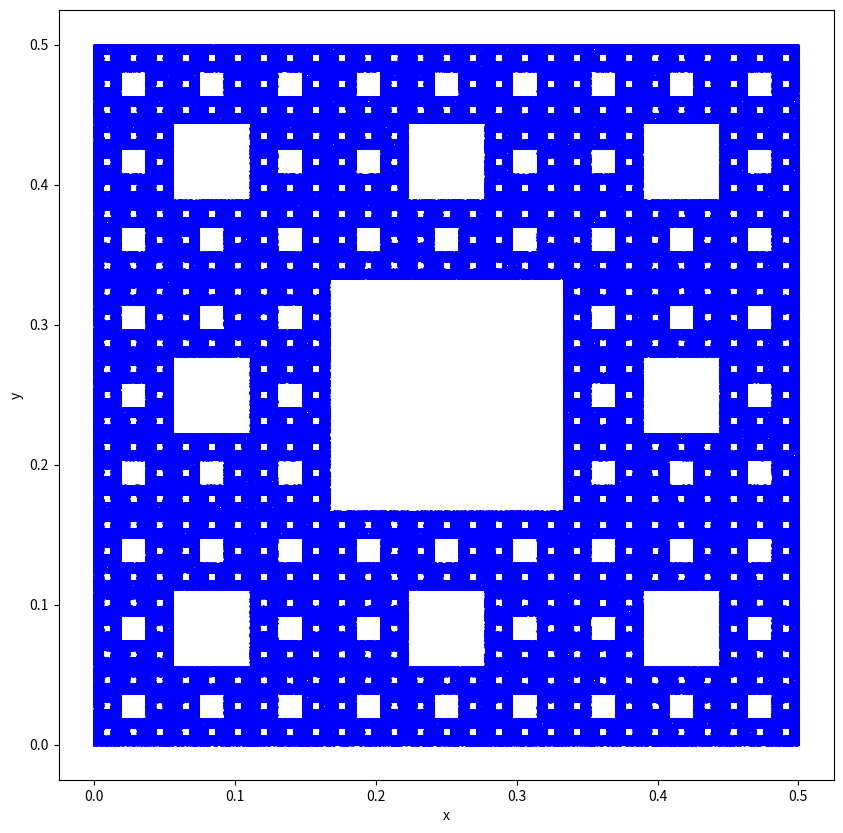
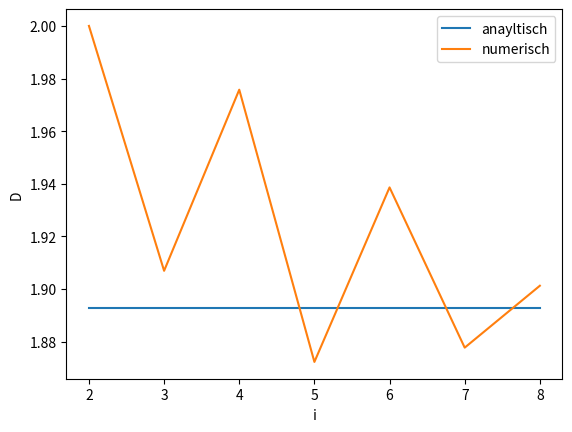

Write the Python code that produced these figures, in order.
#kein kompilieren notwendig
#python3 CP_Blatt1_Beck_Reicherd.py
#Mit dem obigen Befehl kann das Programm ausgeführt werden. Es werden dann die beiden Graphen sowohla angezeigt als auch abgespeichert.
# M. Meier, A. Schmitz
import numpy as np
import matplotlib as mpl
import matplotlib.pyplot as plt
import matplotlib.lines as lines
import time



def randomWalk(p, q0, N):                          # Implementierung des randomwalks
    q = []                                         # Erstellen einer leeren Liste
    q.append(q0)                                   # q_0 der Liste hinzufügen


    for n in range(0, N):                          # Schleife von 0 bis N
        i = np.random.randint(0, 8)                # i wird eine zufällige Ganzzahl zugewiesen
        q.append(np.divide(np.add(q[n], p[i]), 3)) # Der Liste wird das Element q_n+1 hinzugefügt

    return q                                       # Die Funktion gibt q_0 bis q_N als Liste zurück


def getN(q, e):                                    # Funktion zum zählen der nicht leeren Raster der Punkte q mit Gitterkonstante e
    raster = np.zeros((int(0.5 / e), int(0.5 / e)))# Das Intervall [0;0]x[0.5;0.5] wird in e*e Quadrate eingeteilt

    for i in q:                                    # Für alle q
        x = int(i[0] / e)                          # Werden die Gitterkoordinaten x und y bestimmt
        y = int(i[1] / e)
        raster[x][y] = 1                           # Das Quadrat in welchem sich der Punkt befindet wird auf 1 gesetzt

    return np.sum(raster)                          # N(e) entspricht dann der Summe der Quadratwerte



def getFractalDim(q, e):                           # Implementierung der Formel (1) mit e_i= 1/2^i
    return np.log(getN(q, e) / getN(q, e / 2)) / (np.log(1 / 2))
t1= time.time()
points = [[0, 0], [0.5, 0], [1, 0], [0, 0.5], [1, 0.5], [0, 1], [0.5, 1], [1, 1]]#Initialisierung der Punkte p_0  bis p_7
q=randomWalk(points,points[0],1000000)#Erzeugen der Punkte q_n

#Erzeugen des Fraktals
a=np.transpose(q)# Zum plotten muss die Matrix transponiert werden
#
plt.figure(figsize=(10, 10))# Bildgröße einstellen
plt.plot(a[0],a[1],"ob" ,ms=1)# Erzeugen des Plots mit Punktgröße ms
plt.xlabel("x")# x-Achse beschriften
plt.ylabel("y")# y-Achse beschriften
#plt.show()     #Zeichnen des Plots
plt.savefig("Fraktal")
# Erzeugen des Dimensionsplot
i= range(2,9)
e= np.divide(1,np.power(2,i))# Berechnen der Gitterkonstanten von e_2 bis e_8
D=[]
for k in e:# Berchnen der fractalen Dimensionen für vercshiedenen Gitterkonstanten
    D.append(getFractalDim(q,k))

print((D[5] + D[6])/2)

#Erzeugen der analytischen Gerade
plt.figure(200)
x1 = np.linspace(2,8,50);
y1=np.add(x1*0,np.log(8)/np.log(3))
plt.plot(x1,y1,label="anayltisch")

plt.plot(i,D,label="numerisch")#i gegen D auftragen
plt.xlabel("i")# x-Achse beschriften
plt.ylabel("D")# y-Achse berschriften

plt.legend() #Erstellen eienr Legende
t2= time.time()
print(t2-t1)
plt.savefig("Graph")
plt.show() #Zeichnen des Plots


